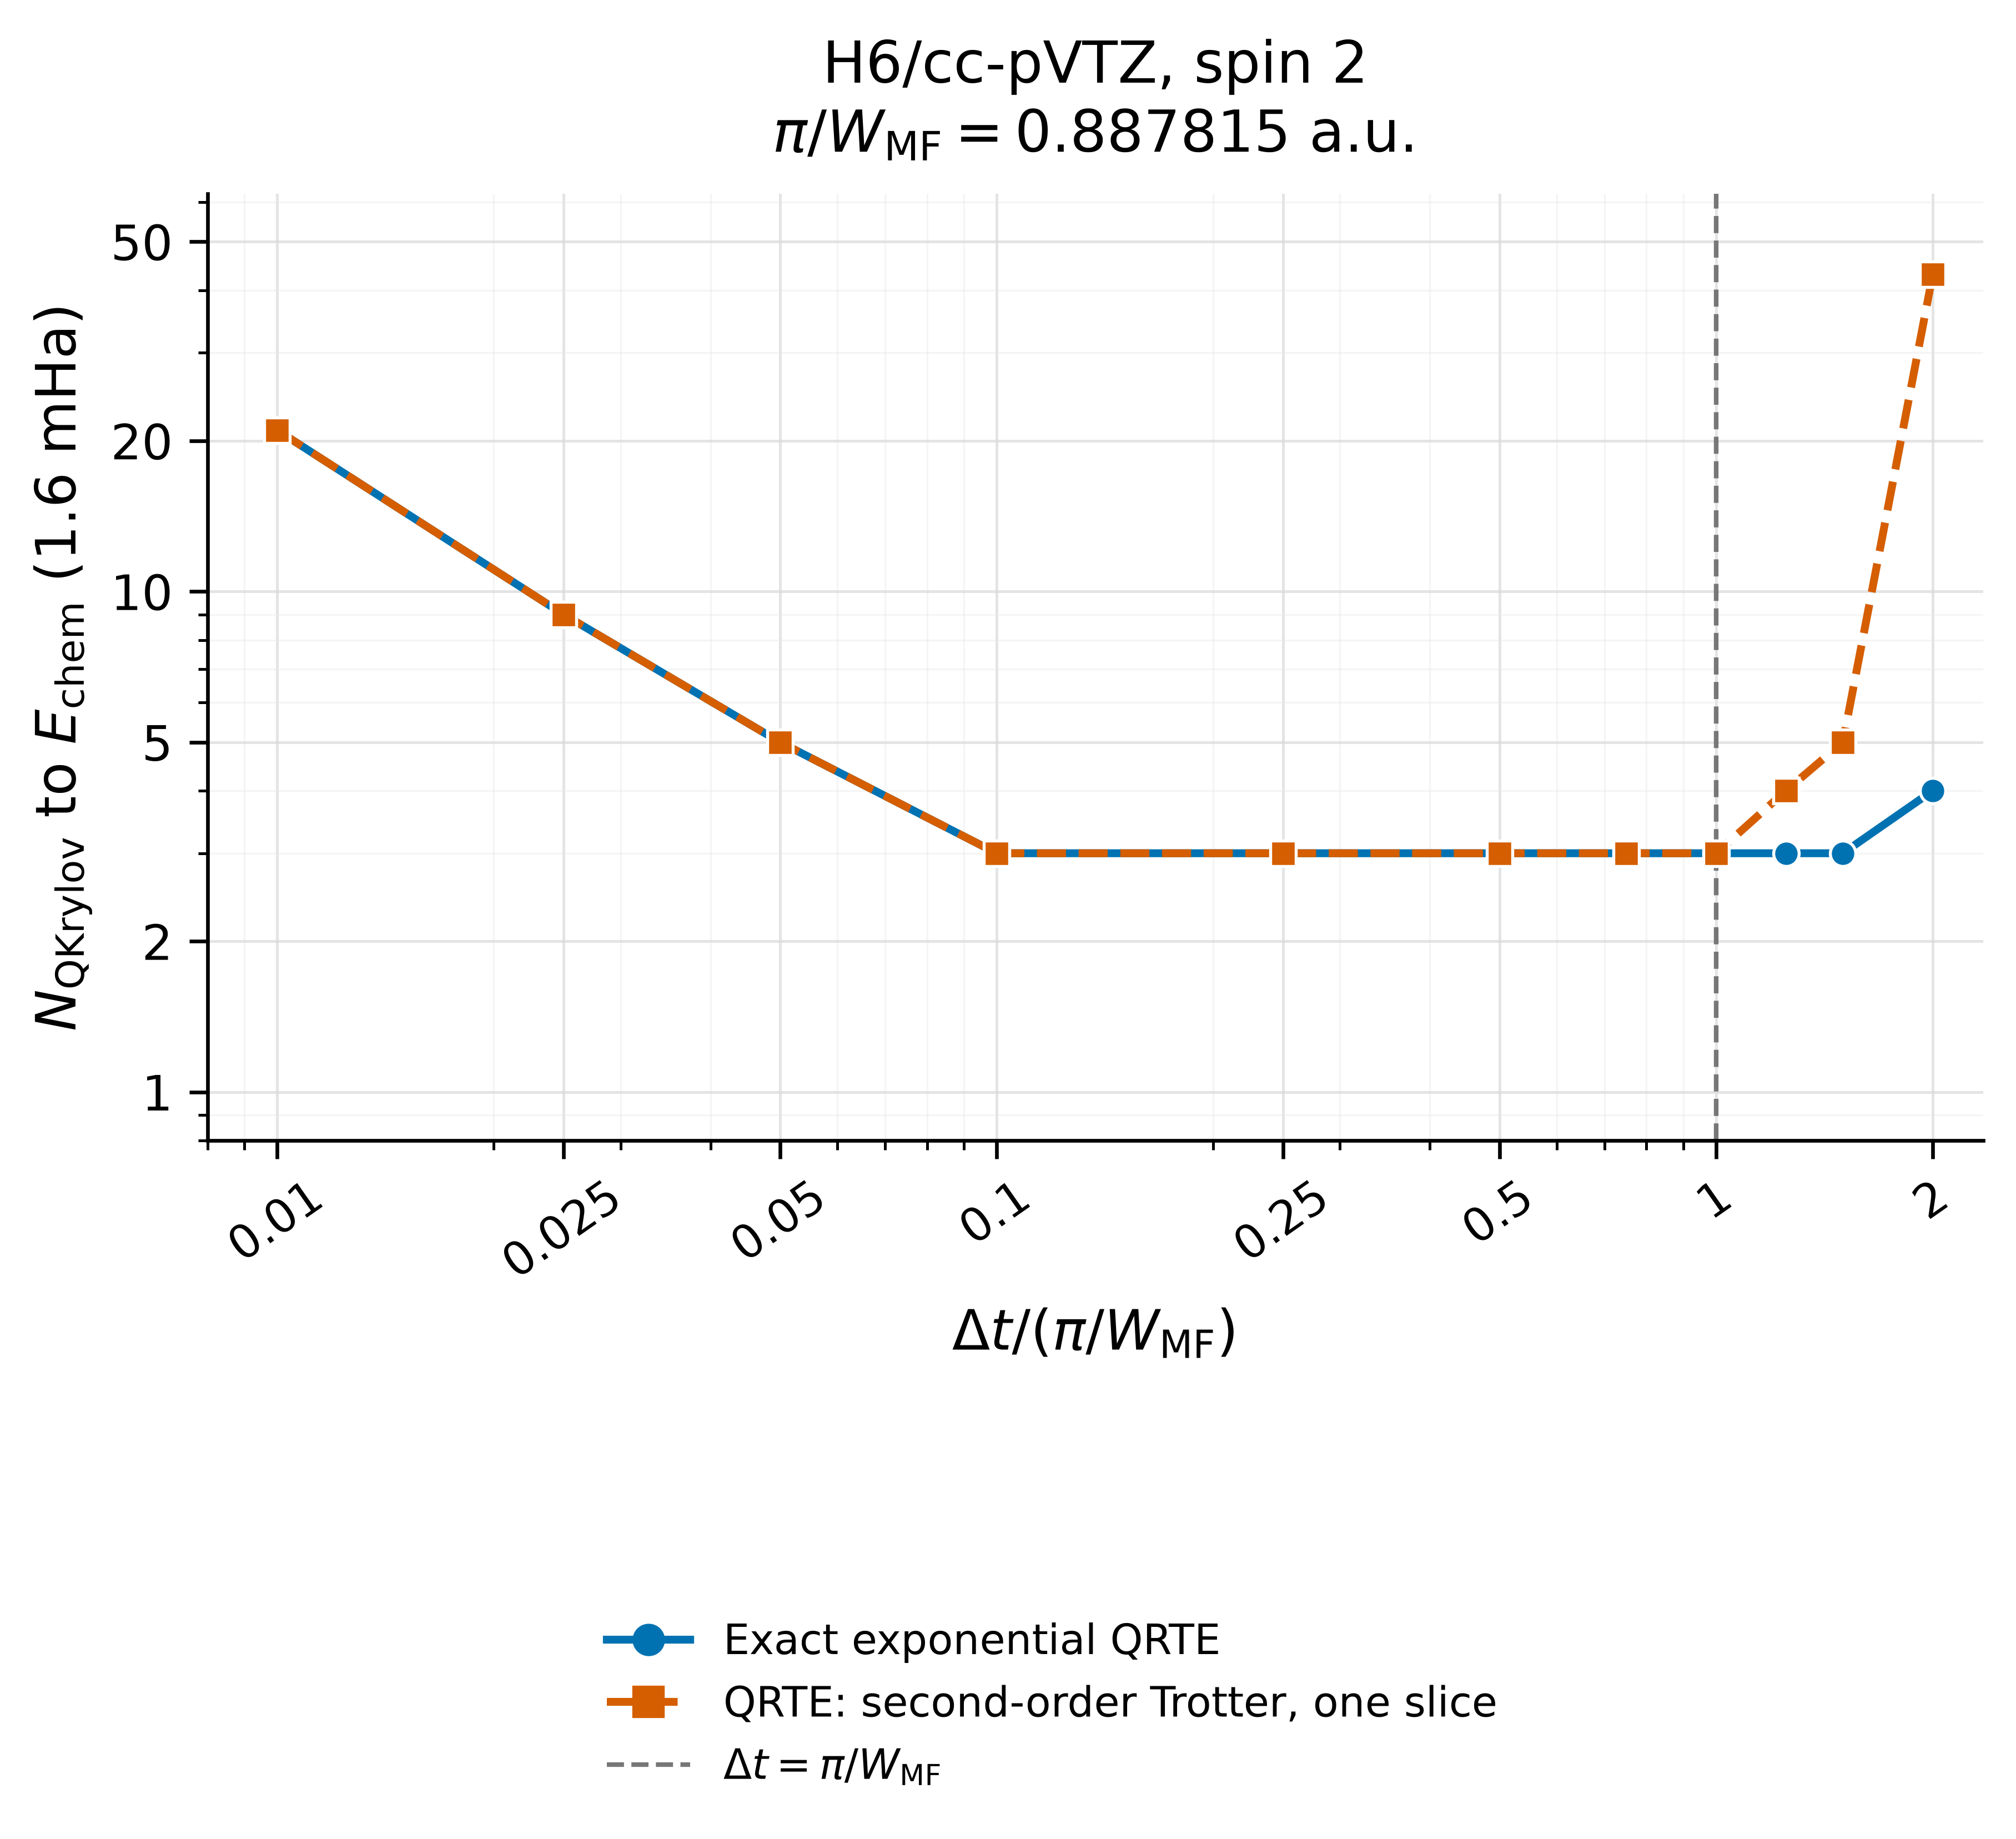

Data behind this chart, as committed beside it:
task_index, case_id, dt_scale_factor, mean_field_active_bandwidth_hartree, unscaled_mean_field_delta_t, delta_t, trotter_order, trotter_steps, evolution_mode, trotter_parameters_apply, cached_reference_energy_hartree, dataset_casscf_energy_hartree, hamiltonian_sha256, mean_field_reference_sha256, output_directory, status, hit_chemical_accuracy, hit_iteration, n_steps_completed, final_error_hartree, summary_path, error, history_path, config_path
77, H6_near_equi_cc_pVTZ_2, 0.01, 3.539, 0.8878, 0.008878, 1, 1, sparse, False, -3.185, -3.185, f7fb8827253341a605509866cd108a65401a4885…, cc260ffe8734653c9d27818113e4a9121e576734…, /home/mushir.kolathingal/benchmarkkrylov…, completed_hit, true, 21, 21, 0.0007968, runs/qrte_mean_field_active_dt_scan_upto…, , runs/qrte_mean_field_active_dt_scan_upto…, runs/qrte_mean_field_active_dt_scan_upto…
78, H6_near_equi_cc_pVTZ_2, 0.025, 3.539, 0.8878, 0.0222, 1, 1, sparse, False, -3.185, -3.185, f7fb8827253341a605509866cd108a65401a4885…, cc260ffe8734653c9d27818113e4a9121e576734…, /home/mushir.kolathingal/benchmarkkrylov…, completed_hit, true, 9, 9, 0.000797, runs/qrte_mean_field_active_dt_scan_upto…, , runs/qrte_mean_field_active_dt_scan_upto…, runs/qrte_mean_field_active_dt_scan_upto…
79, H6_near_equi_cc_pVTZ_2, 0.05, 3.539, 0.8878, 0.04439, 1, 1, sparse, False, -3.185, -3.185, f7fb8827253341a605509866cd108a65401a4885…, cc260ffe8734653c9d27818113e4a9121e576734…, /home/mushir.kolathingal/benchmarkkrylov…, completed_hit, true, 5, 5, 0.0007974, runs/qrte_mean_field_active_dt_scan_upto…, , runs/qrte_mean_field_active_dt_scan_upto…, runs/qrte_mean_field_active_dt_scan_upto…
80, H6_near_equi_cc_pVTZ_2, 0.1, 3.539, 0.8878, 0.08878, 1, 1, sparse, False, -3.185, -3.185, f7fb8827253341a605509866cd108a65401a4885…, cc260ffe8734653c9d27818113e4a9121e576734…, /home/mushir.kolathingal/benchmarkkrylov…, completed_hit, true, 3, 3, 0.0007982, runs/qrte_mean_field_active_dt_scan_upto…, , runs/qrte_mean_field_active_dt_scan_upto…, runs/qrte_mean_field_active_dt_scan_upto…
81, H6_near_equi_cc_pVTZ_2, 0.25, 3.539, 0.8878, 0.222, 1, 1, sparse, False, -3.185, -3.185, f7fb8827253341a605509866cd108a65401a4885…, cc260ffe8734653c9d27818113e4a9121e576734…, /home/mushir.kolathingal/benchmarkkrylov…, completed_hit, true, 3, 3, 0.0008093, runs/qrte_mean_field_active_dt_scan_upto…, , runs/qrte_mean_field_active_dt_scan_upto…, runs/qrte_mean_field_active_dt_scan_upto…
82, H6_near_equi_cc_pVTZ_2, 0.5, 3.539, 0.8878, 0.4439, 1, 1, sparse, False, -3.185, -3.185, f7fb8827253341a605509866cd108a65401a4885…, cc260ffe8734653c9d27818113e4a9121e576734…, /home/mushir.kolathingal/benchmarkkrylov…, completed_hit, true, 3, 3, 0.0008502, runs/qrte_mean_field_active_dt_scan_upto…, , runs/qrte_mean_field_active_dt_scan_upto…, runs/qrte_mean_field_active_dt_scan_upto…
83, H6_near_equi_cc_pVTZ_2, 0.75, 3.539, 0.8878, 0.6659, 1, 1, sparse, False, -3.185, -3.185, f7fb8827253341a605509866cd108a65401a4885…, cc260ffe8734653c9d27818113e4a9121e576734…, /home/mushir.kolathingal/benchmarkkrylov…, completed_hit, true, 3, 3, 0.0009224, runs/qrte_mean_field_active_dt_scan_upto…, , runs/qrte_mean_field_active_dt_scan_upto…, runs/qrte_mean_field_active_dt_scan_upto…
84, H6_near_equi_cc_pVTZ_2, 1.0, 3.539, 0.8878, 0.8878, 1, 1, sparse, False, -3.185, -3.185, f7fb8827253341a605509866cd108a65401a4885…, cc260ffe8734653c9d27818113e4a9121e576734…, /home/mushir.kolathingal/benchmarkkrylov…, completed_hit, true, 3, 3, 0.001032, runs/qrte_mean_field_active_dt_scan_upto…, , runs/qrte_mean_field_active_dt_scan_upto…, runs/qrte_mean_field_active_dt_scan_upto…
85, H6_near_equi_cc_pVTZ_2, 1.25, 3.539, 0.8878, 1.11, 1, 1, sparse, False, -3.185, -3.185, f7fb8827253341a605509866cd108a65401a4885…, cc260ffe8734653c9d27818113e4a9121e576734…, /home/mushir.kolathingal/benchmarkkrylov…, completed_hit, true, 3, 3, 0.001188, runs/qrte_mean_field_active_dt_scan_upto…, , runs/qrte_mean_field_active_dt_scan_upto…, runs/qrte_mean_field_active_dt_scan_upto…
86, H6_near_equi_cc_pVTZ_2, 1.5, 3.539, 0.8878, 1.332, 1, 1, sparse, False, -3.185, -3.185, f7fb8827253341a605509866cd108a65401a4885…, cc260ffe8734653c9d27818113e4a9121e576734…, /home/mushir.kolathingal/benchmarkkrylov…, completed_hit, true, 3, 3, 0.001401, runs/qrte_mean_field_active_dt_scan_upto…, , runs/qrte_mean_field_active_dt_scan_upto…, runs/qrte_mean_field_active_dt_scan_upto…
87, H6_near_equi_cc_pVTZ_2, 2.0, 3.539, 0.8878, 1.776, 1, 1, sparse, False, -3.185, -3.185, f7fb8827253341a605509866cd108a65401a4885…, cc260ffe8734653c9d27818113e4a9121e576734…, /home/mushir.kolathingal/benchmarkkrylov…, completed_hit, true, 4, 4, 0.001006, runs/qrte_mean_field_active_dt_scan_upto…, , runs/qrte_mean_field_active_dt_scan_upto…, runs/qrte_mean_field_active_dt_scan_upto…
77, H6_near_equi_cc_pVTZ_2, 0.01, 3.539, 0.8878, 0.008878, 2, 1, , , -3.185, -3.185, f7fb8827253341a605509866cd108a65401a4885…, cc260ffe8734653c9d27818113e4a9121e576734…, /home/mushir.kolathingal/benchmarkkrylov…, completed_hit, true, 21, 21, 0.0007968, runs/qrte_mean_field_active_dt_scan_upto…, , runs/qrte_mean_field_active_dt_scan_upto…, runs/qrte_mean_field_active_dt_scan_upto…
78, H6_near_equi_cc_pVTZ_2, 0.025, 3.539, 0.8878, 0.0222, 2, 1, , , -3.185, -3.185, f7fb8827253341a605509866cd108a65401a4885…, cc260ffe8734653c9d27818113e4a9121e576734…, /home/mushir.kolathingal/benchmarkkrylov…, completed_hit, true, 9, 9, 0.000797, runs/qrte_mean_field_active_dt_scan_upto…, , runs/qrte_mean_field_active_dt_scan_upto…, runs/qrte_mean_field_active_dt_scan_upto…
79, H6_near_equi_cc_pVTZ_2, 0.05, 3.539, 0.8878, 0.04439, 2, 1, , , -3.185, -3.185, f7fb8827253341a605509866cd108a65401a4885…, cc260ffe8734653c9d27818113e4a9121e576734…, /home/mushir.kolathingal/benchmarkkrylov…, completed_hit, true, 5, 5, 0.0007977, runs/qrte_mean_field_active_dt_scan_upto…, , runs/qrte_mean_field_active_dt_scan_upto…, runs/qrte_mean_field_active_dt_scan_upto…
80, H6_near_equi_cc_pVTZ_2, 0.1, 3.539, 0.8878, 0.08878, 2, 1, , , -3.185, -3.185, f7fb8827253341a605509866cd108a65401a4885…, cc260ffe8734653c9d27818113e4a9121e576734…, /home/mushir.kolathingal/benchmarkkrylov…, completed_hit, true, 3, 3, 0.0007993, runs/qrte_mean_field_active_dt_scan_upto…, , runs/qrte_mean_field_active_dt_scan_upto…, runs/qrte_mean_field_active_dt_scan_upto…
81, H6_near_equi_cc_pVTZ_2, 0.25, 3.539, 0.8878, 0.222, 2, 1, , , -3.185, -3.185, f7fb8827253341a605509866cd108a65401a4885…, cc260ffe8734653c9d27818113e4a9121e576734…, /home/mushir.kolathingal/benchmarkkrylov…, completed_hit, true, 3, 3, 0.0008179, runs/qrte_mean_field_active_dt_scan_upto…, , runs/qrte_mean_field_active_dt_scan_upto…, runs/qrte_mean_field_active_dt_scan_upto…
82, H6_near_equi_cc_pVTZ_2, 0.5, 3.539, 0.8878, 0.4439, 2, 1, , , -3.185, -3.185, f7fb8827253341a605509866cd108a65401a4885…, cc260ffe8734653c9d27818113e4a9121e576734…, /home/mushir.kolathingal/benchmarkkrylov…, completed_hit, true, 3, 3, 0.0008979, runs/qrte_mean_field_active_dt_scan_upto…, , runs/qrte_mean_field_active_dt_scan_upto…, runs/qrte_mean_field_active_dt_scan_upto…
83, H6_near_equi_cc_pVTZ_2, 0.75, 3.539, 0.8878, 0.6659, 2, 1, , , -3.185, -3.185, f7fb8827253341a605509866cd108a65401a4885…, cc260ffe8734653c9d27818113e4a9121e576734…, /home/mushir.kolathingal/benchmarkkrylov…, completed_hit, true, 3, 3, 0.001075, runs/qrte_mean_field_active_dt_scan_upto…, , runs/qrte_mean_field_active_dt_scan_upto…, runs/qrte_mean_field_active_dt_scan_upto…
84, H6_near_equi_cc_pVTZ_2, 1.0, 3.539, 0.8878, 0.8878, 2, 1, , , -3.185, -3.185, f7fb8827253341a605509866cd108a65401a4885…, cc260ffe8734653c9d27818113e4a9121e576734…, /home/mushir.kolathingal/benchmarkkrylov…, completed_hit, true, 3, 3, 0.001412, runs/qrte_mean_field_active_dt_scan_upto…, , runs/qrte_mean_field_active_dt_scan_upto…, runs/qrte_mean_field_active_dt_scan_upto…
85, H6_near_equi_cc_pVTZ_2, 1.25, 3.539, 0.8878, 1.11, 2, 1, , , -3.185, -3.185, f7fb8827253341a605509866cd108a65401a4885…, cc260ffe8734653c9d27818113e4a9121e576734…, /home/mushir.kolathingal/benchmarkkrylov…, completed_hit, true, 4, 4, 0.001138, runs/qrte_mean_field_active_dt_scan_upto…, , runs/qrte_mean_field_active_dt_scan_upto…, runs/qrte_mean_field_active_dt_scan_upto…
86, H6_near_equi_cc_pVTZ_2, 1.5, 3.539, 0.8878, 1.332, 2, 1, , , -3.185, -3.185, f7fb8827253341a605509866cd108a65401a4885…, cc260ffe8734653c9d27818113e4a9121e576734…, /home/mushir.kolathingal/benchmarkkrylov…, completed_hit, true, 5, 5, 0.001376, runs/qrte_mean_field_active_dt_scan_upto…, , runs/qrte_mean_field_active_dt_scan_upto…, runs/qrte_mean_field_active_dt_scan_upto…
87, H6_near_equi_cc_pVTZ_2, 2.0, 3.539, 0.8878, 1.776, 2, 1, , , -3.185, -3.185, f7fb8827253341a605509866cd108a65401a4885…, cc260ffe8734653c9d27818113e4a9121e576734…, /home/mushir.kolathingal/benchmarkkrylov…, completed_hit, true, 43, 43, 0.001541, runs/qrte_mean_field_active_dt_scan_upto…, , runs/qrte_mean_field_active_dt_scan_upto…, runs/qrte_mean_field_active_dt_scan_upto…
